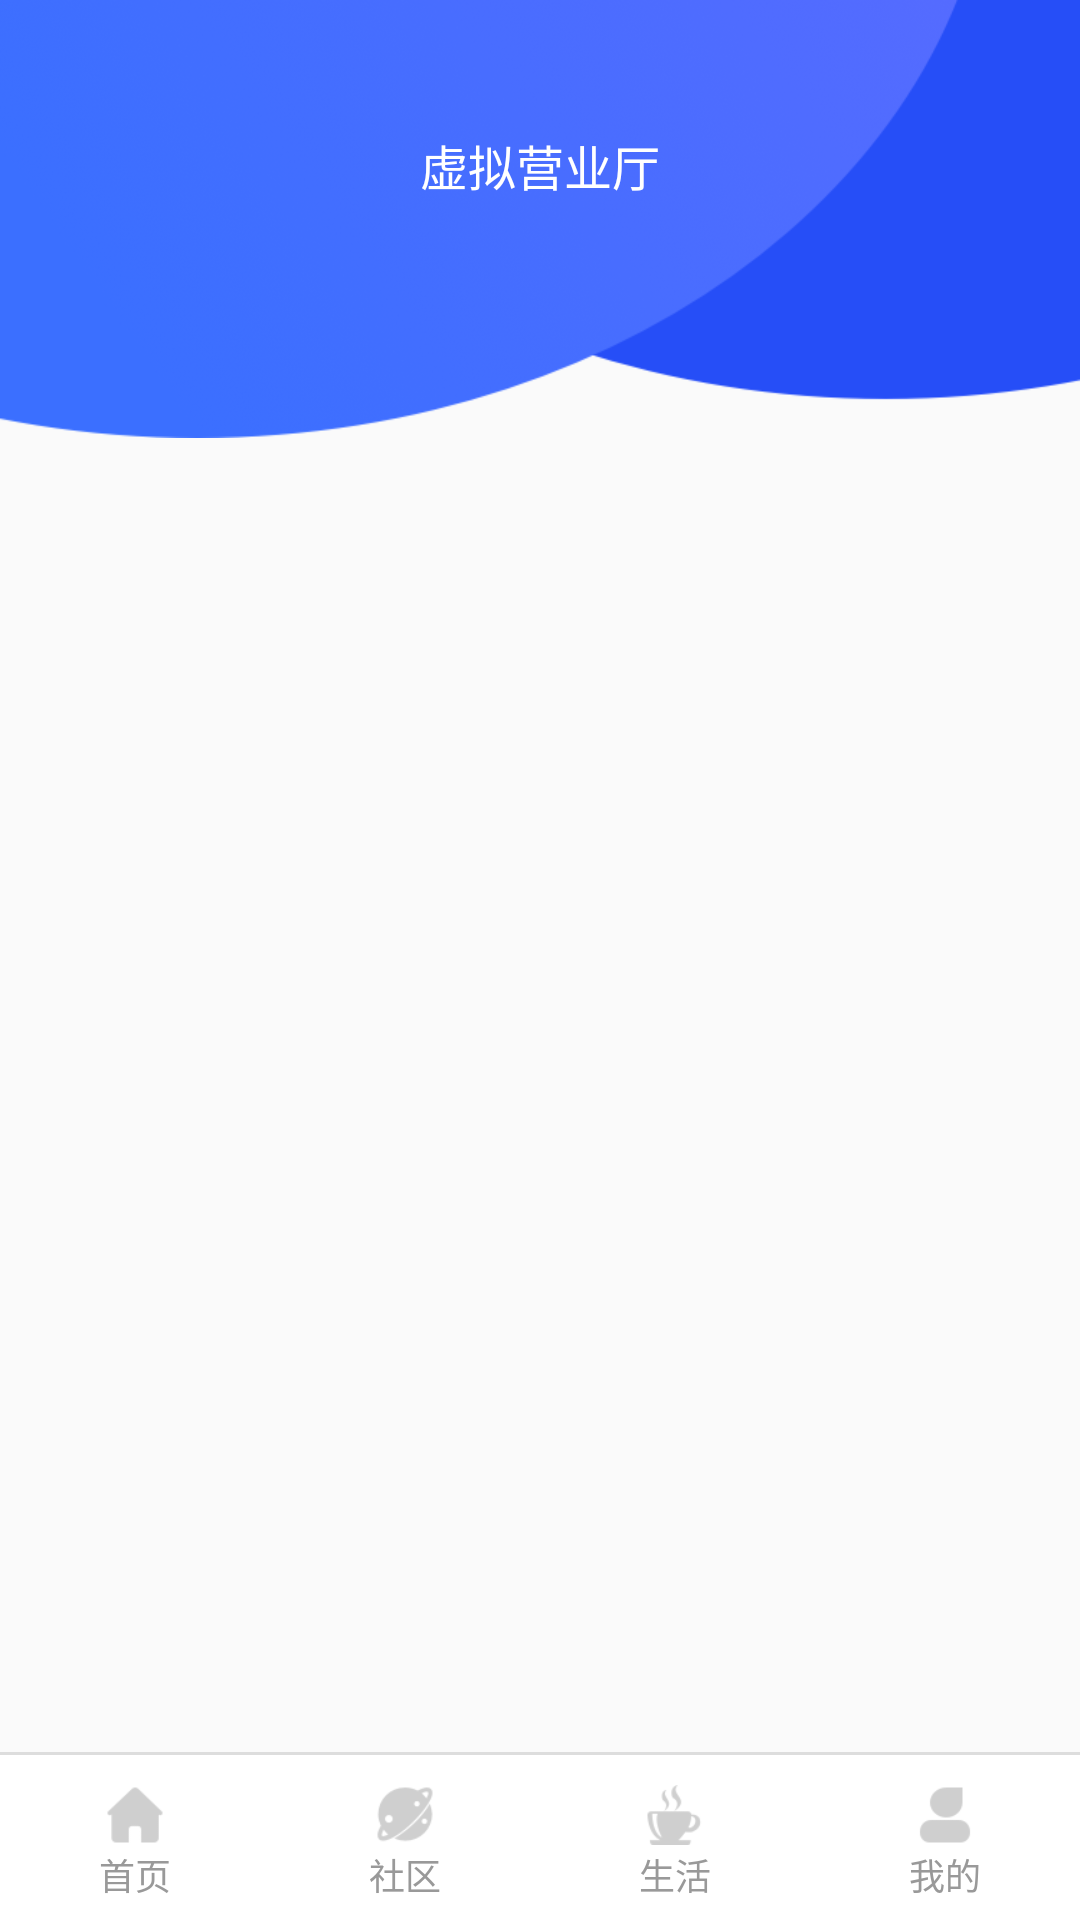

Produce the Android XML layout that renders to this screen, including the resource entries it uses.
<!-- AndroidManifest.xml: application theme AppTheme -->
<!-- res/layout/fragment_home.xml -->
<?xml version="1.0" encoding="utf-8"?>
<RelativeLayout xmlns:android="http://schemas.android.com/apk/res/android"
    android:id="@+id/rl_home"
    android:layout_width="match_parent"
    android:layout_height="match_parent">
    <ImageView
        android:layout_width="match_parent"
        android:layout_height="wrap_content"
        android:background="@mipmap/ic_fh_home_bg"
        />
    <TextView
        android:id="@+id/tv_home_title"
        android:layout_width="match_parent"
        android:layout_height="@dimen/dp_30"
        android:gravity="center"
        android:layout_marginTop="@dimen/dp_40"
        android:textSize="@dimen/sp_16"
        android:textColor="@color/white"
        android:text="虚拟营业厅"
        />
    <ImageView
        android:id="@+id/iv_logout"
        android:layout_marginTop="@dimen/dp_40"
        android:layout_width="@dimen/dp_30"
        android:layout_height="@dimen/dp_30"
        android:padding="@dimen/dp_7"
        android:visibility="gone"
        android:layout_alignParentRight="true"
        android:layout_marginRight="@dimen/dp_14"
        android:src="@mipmap/ic_fh_home_logout"
        />
    <androidx.recyclerview.widget.RecyclerView
        android:id="@+id/list_view"
        android:layout_marginLeft="@dimen/dp_10"
        android:layout_marginRight="@dimen/dp_10"
        android:layout_marginTop="@dimen/dp_90"
        android:layout_marginBottom="@dimen/dp_56"
        android:layout_width="match_parent"
        android:layout_height="match_parent"/>
    <include layout="@layout/layout_main_bot"/>

    <com.fhvideo.phone.test.TestView
        android:id="@+id/test_view"
        android:background="@color/white"
        android:layout_width="match_parent"
        android:visibility="gone"
        android:layout_height="match_parent" />

    
    <include layout="@layout/layout_fh_demo_hint" />
</RelativeLayout>
<!-- res/layout/layout_main_bot.xml (included above) -->
<?xml version="1.0" encoding="utf-8"?>
<LinearLayout xmlns:android="http://schemas.android.com/apk/res/android"
    android:id="@+id/rl_my"
    android:layout_alignParentBottom="true"
    android:layout_width="match_parent"
    android:layout_height="@dimen/dp_56"
    android:paddingTop="@dimen/dp_1"
    android:orientation="horizontal"
    android:background="#dddddd"
    >
    <RelativeLayout
        android:id="@+id/rl_bot_home"
        style="@style/rl_main_bot">
        <ImageView
            android:id="@+id/iv_bot_home"
            android:src="@mipmap/ic_fh_bot_home_g"
            style="@style/iv_main_bot" />
        <TextView
            android:id="@+id/tv_bot_home"
            android:text="首页"
            style="@style/tv_main_bot" />
    </RelativeLayout>

    <RelativeLayout
        android:id="@+id/rl_bot_community"
        style="@style/rl_main_bot">
        <ImageView
            android:id="@+id/iv_bot_community"
            android:src="@mipmap/ic_fh_bot_com"
            style="@style/iv_main_bot" />
        <TextView
            android:id="@+id/tv_bot_community"
            android:text="社区"
            style="@style/tv_main_bot" />
    </RelativeLayout>

    <RelativeLayout
        android:id="@+id/rl_bot_life"
        style="@style/rl_main_bot">
        <ImageView
            android:id="@+id/iv_bot_life"
            android:src="@mipmap/ic_fh_bot_life"
            style="@style/iv_main_bot" />
        <TextView
            android:id="@+id/tv_bot_life"
            android:text="生活"
            style="@style/tv_main_bot" />
    </RelativeLayout>

    <RelativeLayout
        android:id="@+id/rl_bot_my"
        style="@style/rl_main_bot">
        <ImageView
            android:id="@+id/iv_bot_my"
            android:src="@mipmap/ic_fh_bot_my_g"
            style="@style/iv_main_bot" />
        <TextView
            android:id="@+id/tv_bot_my"
            android:text="我的"
            style="@style/tv_main_bot" />
    </RelativeLayout>
</LinearLayout>
<!-- res/layout/layout_fh_demo_hint.xml (included above) -->
<?xml version="1.0" encoding="utf-8"?>
<RelativeLayout xmlns:android="http://schemas.android.com/apk/res/android"
    android:id="@+id/fh_rl_hint"
    android:layout_width="match_parent"
    android:layout_height="match_parent"
    android:background="@color/fh_color_6000"
    android:visibility="gone"
    >

    <RelativeLayout
        android:layout_width="260dp"
        android:layout_height="180dp"
        android:background="@drawable/btn_gray_yin_huan_5"
        android:layout_centerVertical="true"
        android:layout_centerHorizontal="true">

        <TextView
            android:layout_width="match_parent"
            android:layout_height="wrap_content"
            android:gravity="center"
            android:layout_marginTop="20dp"
            android:textSize="16sp"
            android:text="@string/fh_hint" />

        
        <TextView
            android:id="@+id/tv_hint_msg"
            android:layout_width="match_parent"
            android:layout_height="match_parent"
            android:textColor="@color/color_999"
            android:layout_marginTop="40dp"
            android:layout_marginBottom="40dp"
            android:layout_marginLeft="@dimen/dp_10"
            android:layout_marginRight="@dimen/dp_10"
            android:textSize="13sp"
            android:maxLines="4"
            android:ellipsize="end"
            android:gravity="center"
            android:padding="8dp"
             />
        
        <TextView
            android:id="@+id/tv_hint_cancel"
            android:layout_width="@dimen/dp_120"
            android:layout_height="30dp"
            android:gravity="center"
            android:textColor="@color/color_666"
            android:layout_alignParentBottom="true"
            android:layout_marginBottom="5dp"
            android:textSize="14sp"
            android:text="@string/fh_cancel" />
        
        <TextView
            android:id="@+id/tv_hint_confirm"
            android:layout_width="120dp"
            android:layout_height="30dp"
            android:gravity="center"
            android:textColor="@color/fh_title_bg"
            android:textSize="14sp"
            android:layout_marginBottom="5dp"
            android:layout_alignParentRight="true"
            android:layout_alignParentBottom="true"
            android:text="@string/fh_confirm" />
        <ImageView
            android:layout_width="1px"
            android:layout_height="@dimen/dp_35"
            android:background="@color/color_e5"
            android:layout_centerHorizontal="true"
            android:layout_alignParentBottom="true"
            />
        <ImageView
            android:layout_width="match_parent"
            android:background="@color/color_e5"
            android:layout_alignParentBottom="true"
            android:layout_marginBottom="@dimen/dp_35"
            android:layout_height="1px"/>

        
        <TextView
            android:id="@+id/tv_hint_sub"
            android:layout_width="match_parent"
            android:layout_height="30dp"
            android:gravity="center"
            android:textColor="@color/color_666"
            android:textSize="14dp"
            android:visibility="gone"
            android:layout_centerHorizontal="true"
            android:layout_alignParentBottom="true"
            android:layout_marginBottom="5dp"
            android:background="@color/white"
            android:text="@string/fh_confirm" />

    </RelativeLayout>


</RelativeLayout>
<!-- resources referenced by this layout -->
<resources>
  <color name="color_666">#666666</color>
  <color name="color_999">#999999</color>
  <color name="color_e5">#e5e5e5</color>
  <color name="fh_color_6000">#66000000</color>
  <color name="fh_title_bg">#41b5cc</color>
  <color name="white">#FFFFFF</color>
  <dimen name="dp_1">1dp</dimen>
  <dimen name="dp_10">10dp</dimen>
  <dimen name="dp_120">120dp</dimen>
  <dimen name="dp_14">14dp</dimen>
  <dimen name="dp_30">30dp</dimen>
  <dimen name="dp_35">35dp</dimen>
  <dimen name="dp_40">40dp</dimen>
  <dimen name="dp_56">56dp</dimen>
  <dimen name="dp_7">7dp</dimen>
  <dimen name="dp_90">90dp</dimen>
  <dimen name="sp_16">16sp</dimen>
  <!-- drawable btn_gray_yin_huan_5 (drawable) -->
  <?xml version="1.0" encoding="utf-8"?>
  <shape xmlns:android="http://schemas.android.com/apk/res/android"
      android:shape="rectangle" >
  
      <solid android:color="@color/white" />
  
      <stroke android:color="@color/color_999"
          android:width="1dp"/>
      <corners android:radius="5dp" />
  
  </shape>
  <!-- mipmap ic_fh_bot_com: png bitmap (mipmap-xhdpi, 2003 bytes) -->
  <!-- mipmap ic_fh_bot_home_g: png bitmap (mipmap-xhdpi, 1059 bytes) -->
  <!-- mipmap ic_fh_bot_life: png bitmap (mipmap-xhdpi, 1839 bytes) -->
  <!-- mipmap ic_fh_bot_my_g: png bitmap (mipmap-xhdpi, 1018 bytes) -->
  <!-- mipmap ic_fh_home_bg: png bitmap (mipmap-xhdpi, 120030 bytes) -->
  <!-- mipmap ic_fh_home_logout: png bitmap (mipmap-xhdpi, 769 bytes) -->
  <string name="fh_cancel">取消</string>
  <string name="fh_confirm">确定</string>
  <string name="fh_hint">提示</string>
  <style name="iv_main_bot">
          <item name="android:layout_marginTop">@dimen/dp_5</item>
          <item name="android:padding">@dimen/dp_5</item>
          <item name="android:layout_width">@dimen/dp_30</item>
          <item name="android:layout_centerHorizontal">true</item>
          <item name="android:layout_height">@dimen/dp_30</item>
      </style>
  <style name="rl_main_bot">
          <item name="android:layout_width">0dp</item>
          <item name="android:layout_height">@dimen/dp_55</item>
          <item name="android:background">#ffffff</item>
          <item name="android:layout_weight">1</item>
      </style>
  <style name="tv_main_bot">
          <item name="android:layout_marginTop">@dimen/dp_30</item>
          <item name="android:layout_width">@dimen/dp_30</item>
          <item name="android:layout_height">@dimen/dp_20</item>
          <item name="android:textSize">@dimen/sp_12</item>
          <item name="android:layout_centerHorizontal">true</item>
          <item name="android:textColor">@color/color_999</item>
          <item name="android:gravity">center</item>
      </style>
  <style name="AppTheme" parent="Theme.AppCompat.Light.NoActionBar">
          
          <item name="colorPrimary">@color/color_999</item>
          <item name="colorPrimaryDark">@color/color_999</item>
          <item name="colorAccent">@color/fh_title_bg</item>
      </style>
  <dimen name="dp_5">5dp</dimen>
  <dimen name="dp_55">55dp</dimen>
  <dimen name="dp_20">20dp</dimen>
  <dimen name="sp_12">12sp</dimen>
</resources>
